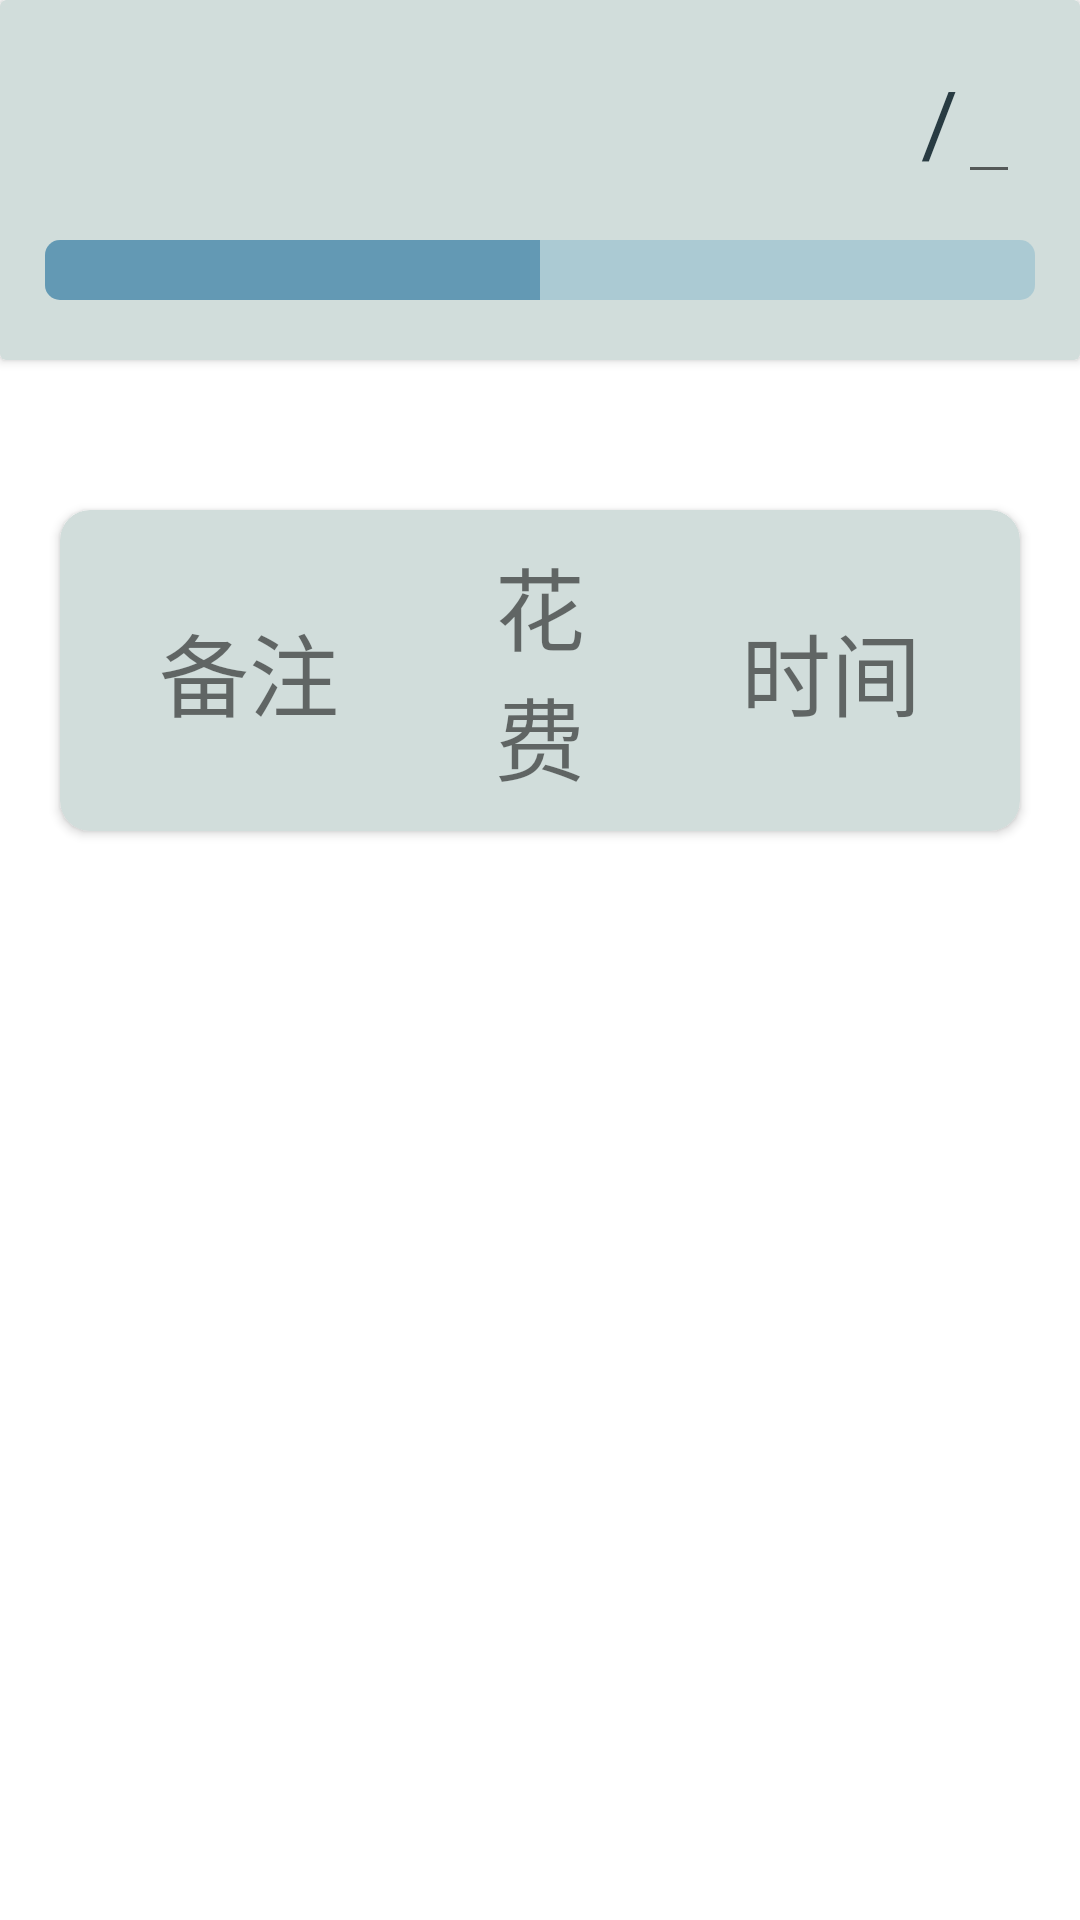

This screen was rendered from an Android layout file. Write that file and the resources it references.
<!-- AndroidManifest.xml: application theme Theme.MoneyNote -->
<!-- res/layout/activity_detail.xml -->
<?xml version="1.0" encoding="utf-8"?>
<androidx.constraintlayout.widget.ConstraintLayout xmlns:android="http://schemas.android.com/apk/res/android"
    xmlns:app="http://schemas.android.com/apk/res-auto"
    xmlns:tools="http://schemas.android.com/tools"
    android:layout_width="match_parent"
    android:layout_height="match_parent"
    tools:context=".DetailActivity">

    <androidx.cardview.widget.CardView
        android:layout_width="match_parent"
        android:layout_height="wrap_content"
        app:cardBackgroundColor="@color/pistachio"
        app:layout_constraintTop_toTopOf="parent"
        app:layout_constraintStart_toStartOf="parent"
        app:layout_constraintEnd_toEndOf="parent"
        app:layout_constraintBottom_toTopOf="@id/title"
        android:id="@+id/sumMoney_detail">


        <TextView
            android:layout_width="wrap_content"
            android:layout_height="wrap_content"
            android:text=""
            android:textSize="30dp"
            android:layout_margin="20dp"
            android:layout_gravity="left|top"
            android:textStyle="bold"
            android:textColor="@color/spruce"
            android:id="@+id/type_detail"/>

        <LinearLayout
            android:layout_width="wrap_content"
            android:layout_height="wrap_content"
            android:layout_gravity="right|top"
            android:layout_margin="20dp"
            android:focusable="true"
            android:focusableInTouchMode="true">

            <TextView
                android:layout_width="wrap_content"
                android:layout_height="wrap_content"
                android:textSize="20dp"
                android:text=""
                android:textColor="@color/spruce"
                android:id="@+id/spend_detail"/>

            <TextView
                android:layout_width="wrap_content"
                android:layout_height="wrap_content"
                android:textSize="30dp"
                android:text="/"
                android:textColor="@color/spruce"/>

            <EditText
                android:layout_width="wrap_content"
                android:layout_height="wrap_content"
                android:textSize="20dp"
                android:text=""
                android:textColor="@color/spruce"
                android:id="@+id/sum_detail"/>

        </LinearLayout>

        <ProgressBar
            android:layout_width="match_parent"
            android:layout_height="20dp"
            android:layout_marginTop="80dp"
            android:layout_marginLeft="15dp"
            android:layout_marginRight="15dp"
            android:layout_marginBottom="20dp"
            style="@style/Widget.AppCompat.ProgressBar.Horizontal"
            android:progressDrawable="@drawable/progress_bg"
            android:max="1000"
            android:progress="500"
            android:id="@+id/progressBar_detail"/>

    </androidx.cardview.widget.CardView>


    <androidx.cardview.widget.CardView
        android:layout_width="match_parent"
        android:layout_height="wrap_content"
        android:layout_marginTop="50dp"
        android:layout_marginBottom="5dp"
        android:layout_marginLeft="20dp"
        android:layout_marginRight="20dp"
        app:cardBackgroundColor="@color/pistachio"
        app:cardCornerRadius="10dp"
        android:background="@color/pistachio"
        android:id="@+id/title"
        app:layout_constraintTop_toBottomOf="@id/sumMoney_detail"
        app:layout_constraintStart_toStartOf="parent"
        app:layout_constraintEnd_toEndOf="parent"
        app:layout_constraintBottom_toTopOf="@id/scrollView">

        <LinearLayout
            android:layout_width="match_parent"
            android:layout_height="wrap_content"
            android:paddingTop="10dp"
            android:paddingBottom="10dp">

            <TextView
                android:layout_width="0dp"
                android:layout_height="match_parent"
                android:text="备注"
                android:textSize="30dp"
                android:layout_weight="2"
                android:gravity="center"
                android:layout_marginLeft="5dp"
                android:layout_marginRight="5dp"
                android:id="@+id/detail_remark"/>

            <TextView
                android:layout_width="0dp"
                android:layout_height="match_parent"
                android:text="花费"
                android:textSize="30dp"
                android:layout_weight="1"
                android:gravity="center"
                android:layout_marginLeft="5dp"
                android:layout_marginRight="5dp"
                android:id="@+id/detail_spend"/>

            <TextView
                android:layout_width="0dp"
                android:layout_height="match_parent"
                android:text="时间"
                android:textSize="30dp"
                android:layout_weight="2"
                android:gravity="center"
                android:layout_marginLeft="5dp"
                android:layout_marginRight="5dp"
                android:id="@+id/detail_date"/>

        </LinearLayout>


    </androidx.cardview.widget.CardView>

    <ScrollView
        android:layout_width="match_parent"
        android:layout_height="0dp"
        android:id="@+id/scrollView"
        app:layout_constraintTop_toBottomOf="@id/title"
        app:layout_constraintBottom_toBottomOf="parent">


        <androidx.recyclerview.widget.RecyclerView
            android:layout_width="match_parent"
            android:layout_height="match_parent"
            android:id="@+id/detail_list">


        </androidx.recyclerview.widget.RecyclerView>


    </ScrollView>

</androidx.constraintlayout.widget.ConstraintLayout>
<!-- resources referenced by this layout -->
<resources>
  <color name="pistachio">#D1DDDB</color>
  <color name="spruce">#283B42</color>
  <!-- drawable progress_bg (drawable) -->
  <?xml version="1.0" encoding="utf-8"?>
  
  <layer-list xmlns:android="http://schemas.android.com/apk/res/android">
      
      <item android:id="@android:id/background">
          <shape>
              <corners android:radius="5dp" />
              <solid android:color="@color/turquoise_50" />
          </shape>
      </item>
      
      <item android:id="@android:id/secondaryProgress">
          <clip>
              <shape>
                  <corners android:radius="5dp" />
                  <solid android:color="@android:color/darker_gray" />
              </shape>
          </clip>
      </item>
      
      <item android:id="@android:id/progress">
          <clip>
              <shape>
                  <corners android:radius="5dp" />
                  <solid android:color="@color/cerulean_50" />
              </shape>
          </clip>
      </item>
  </layer-list>
  <style name="Theme.MoneyNote" parent="Theme.MaterialComponents.DayNight.DarkActionBar">
          
          <item name="colorPrimary">@color/spruce</item>
          <item name="colorPrimaryVariant">@color/spruce</item>
          <item name="colorOnPrimary">@color/white</item>
          
          <item name="colorSecondary">@color/teal_200</item>
          <item name="colorSecondaryVariant">@color/teal_700</item>
          <item name="colorOnSecondary">@color/black</item>
          
          <item name="android:statusBarColor" tools:targetApi="l">?attr/colorPrimaryVariant</item>
          
      </style>
  <color name="turquoise_50">#8085B8CB</color>
  <color name="cerulean_50">#801D6A96</color>
  <color name="white">#FFFFFFFF</color>
  <color name="teal_200">#FF03DAC5</color>
  <color name="teal_700">#FF018786</color>
  <color name="black">#FF000000</color>
</resources>
